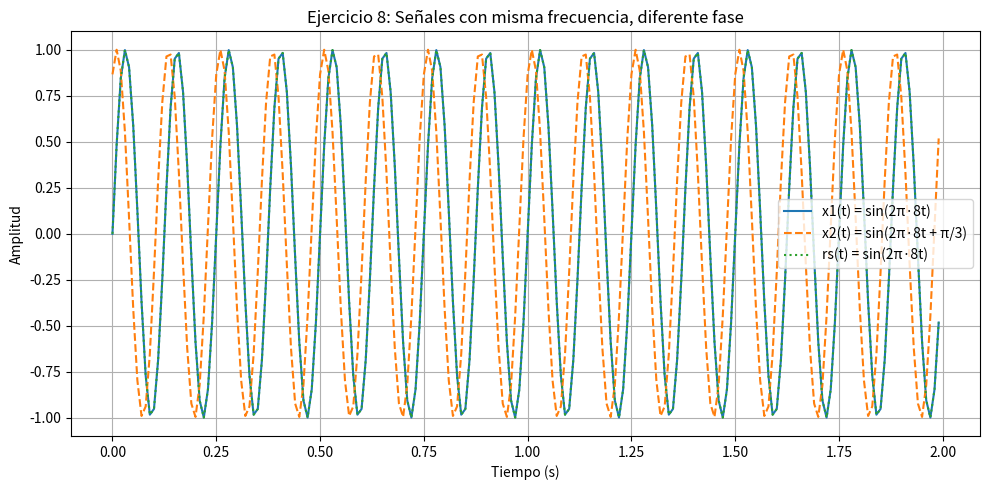

Write the Python code that produced this figure.
"PDS Tarea 2 Ejersicio8:"

"""
Ejercicio 8: Fase y detección sinusoidal
x1(t) = sin(2*pi*8*t)
x2(t) = sin(2*pi*8*t + pi/3)
Referencias: rs(t) = sin(2*pi*8*t), rc(t) = cos(2*pi*8*t)
"""

import numpy as np
import matplotlib.pyplot as plt

# ---------- Función de correlación cruzada ----------
def correlacion_cruzada(x, y):
    Nx, Ny = len(x), len(y)
    R = []
    lags = range(-(Ny - 1), Nx)
    for k in lags:
        suma = 0.0
        for n in range(Nx):
            if 0 <= n + k < Ny:
                suma += x[n] * y[n + k]
        R.append(suma)
    return np.array(R), np.array(list(lags))


# ---------- Parámetros ----------
fs = 100.0
t = np.arange(0, 2, 1/fs)

x1 = np.sin(2 * np.pi * 8 * t)
x2 = np.sin(2 * np.pi * 8 * t + np.pi / 3)
rs = np.sin(2 * np.pi * 8 * t)
rc = np.cos(2 * np.pi * 8 * t)

# ---------- Gráfica de señales ----------
plt.figure(figsize=(10, 5))
plt.plot(t, x1, label='x1(t) = sin(2π·8t)')
plt.plot(t, x2, '--', label='x2(t) = sin(2π·8t + π/3)')
plt.plot(t, rs, ':', label='rs(t) = sin(2π·8t)')
plt.title("Ejercicio 8: Señales con misma frecuencia, diferente fase")
plt.xlabel("Tiempo (s)")
plt.ylabel("Amplitud")
plt.legend()
plt.grid(True)
plt.tight_layout()
plt.show()

# ---------- Correlaciones con referencia seno ----------
R_x1_rs, _ = correlacion_cruzada(x1, rs)
R_x2_rs, _ = correlacion_cruzada(x2, rs)
max_x1_rs = np.max(np.abs(R_x1_rs))
max_x2_rs = np.max(np.abs(R_x2_rs))

# ---------- Correlaciones con referencia coseno ----------
R_x1_rc, _ = correlacion_cruzada(x1, rc)
R_x2_rc, _ = correlacion_cruzada(x2, rc)
max_x1_rc = np.max(np.abs(R_x1_rc))
max_x2_rc = np.max(np.abs(R_x2_rc))

# ---------- Magnitud independiente de fase ----------
mag_x1 = np.sqrt(max_x1_rs**2 + max_x1_rc**2)
mag_x2 = np.sqrt(max_x2_rs**2 + max_x2_rc**2)

# ---------- Resultados ----------
print("=" * 60)
print("Ejercicio 8: Fase y detección sinusoidal")
print("=" * 60)
print(f"{'Par':>20} | {'Máx |Correlación|':>18}")
print("-" * 60)
print(f"{'x1 con seno':>20} | {max_x1_rs:>18.2f}")
print(f"{'x2 con seno':>20} | {max_x2_rs:>18.2f}")
print(f"{'x1 con coseno':>20} | {max_x1_rc:>18.2f}")
print(f"{'x2 con coseno':>20} | {max_x2_rc:>18.2f}")
print("-" * 60)
print(f"{'Magnitud x1':>20} | {mag_x1:>18.2f}")
print(f"{'Magnitud x2':>20} | {mag_x2:>18.2f}")

print("\nInterpretación:")
print("- x1 y rs están en fase → correlación máxima con seno.")
print("- x2 está desfasada π/3 → correlación con seno reducida.")
print("- La magnitud sqrt(R_seno^2 + R_coseno^2) es independiente de la fase.")
